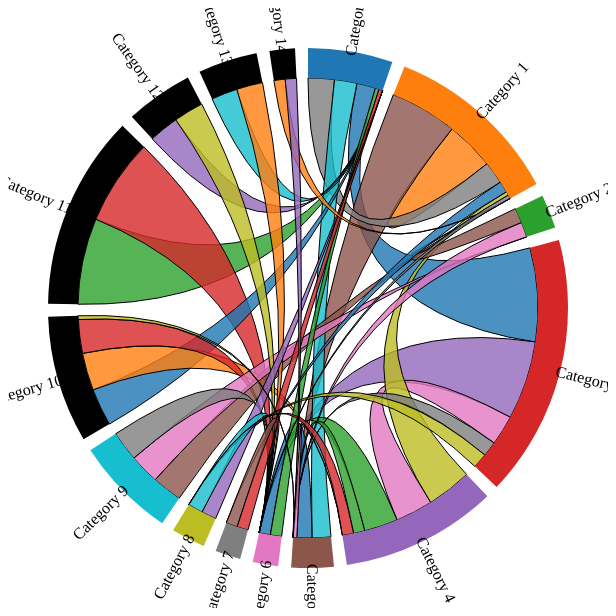
D3 v7 page, settled after 360 driven frames (6 s of simulated time); the page loaded 1 data file(s).


    // Load data from CSV file
    d3.csv("chord_plot.csv").then(function (data) {
      // Log the data array to the console
      console.log("Data array:", data);

      // Extract matrix from CSV data
      // const matrix = data.map(d => Object.values(d)[0].split(';').slice(1).map(Number).slice(1));
    
      // console.log("Data matric:", matrix);

      // Setup canvas dimensions
// Extract names from the CSV data
const names = data.map(entry => entry[Object.keys(entry)[0]].split(';')[0]);
console.log(names , "console")

// Create an empty matrix
// const matrixSize = names.length;
// const matrix = Array.from({ length: matrixSize }, () => Array(matrixSize).fill(0));

// // Fill the matrix with corresponding values
// data.forEach(entry => {
//     const values = entry[Object.keys(entry)[0]].split(';').slice(1).map(Number);
//     const name = values[0];
//     const index = names.indexOf(name);
//     if (index !== -1) {
//         for (let i = 0; i < matrixSize; i++) {
//             matrix[index][i] = values[i + 1] || 0;
//         }
//     }
// });


const newData = [
    [0, 7, 0, 5, 0, 6, 1, 1, 0],
    [6, 13, 0, 0, 1, 18, 1, 3, 0],
    [0, 4, 0, 0, 0, 4, 0, 0, 0],
    [25, 0, 0, 0, 8, 4, 21, 0, 4],
    [0, 12, 0, 10, 0, 3, 9, 0, 3],
    [5, 0, 0, 0, 0, 1, 4, 0, 0],
    [3, 0, 0, 0, 0, 3, 0, 0, 0],
    [3, 0, 0, 0, 0, 0, 3, 0, 0],
    [4, 0, 0, 0, 0, 0, 4, 0, 0],
    [0, 8, 8, 0, 0, 0, 8, 0, 0],
    [10, 0, 0, 0, 10, 1, 9, 0, 0],
    [23, 0, 0, 0, 0, 0, 23, 0, 0],
    [8, 0, 0, 0, 0, 0, 8, 0, 0],
    [7, 0, 0, 0, 0, 0, 7, 0, 0],
    [0, 3, 0, 0, 0, 3, 0, 0, 0]
];

// Determine the size of the matrix
const matrixSize = newData.length;

// Create an empty n x n matrix
const matrix = Array.from({ length: matrixSize }, () => Array(matrixSize).fill(0));

// Fill the matrix with the provided data
for (let i = 0; i < newData.length; i++) {
    for (let j = 0; j < newData[i].length; j++) {
        matrix[i][j] = newData[i][j];
    }
}

console.log("Updated Data matrix:", matrix);


      const width = 600;
      const height = 600;
      const outerRadius = Math.min(width, height) * 0.5 - 40;
      const innerRadius = outerRadius - 30;

      // Setup chord layout
      const chord = d3.chord()
        .padAngle(0.05)
        .sortSubgroups(d3.descending)
        .sortChords(d3.descending);

      // Setup arc generator
      const arc = d3.arc()
        .innerRadius(innerRadius)
        .outerRadius(outerRadius);

      // Setup ribbon generator
      const ribbon = d3.ribbon()
        .radius(innerRadius);

      // Setup SVG canvas
      const svg = d3.select('svg')
        .attr('width', width)
        .attr('height', height)
        .append('g')
        .attr('transform', `translate(${width / 2},${height / 2})`);

      // Convert matrix to chord layout
      const chords = chord(matrix);
console.log(chords ,"chord data")
      // Render chords
      const colorScale = d3.scaleOrdinal(d3.schemeCategory10);

// Render chords with different colors
svg.append('g')
    .selectAll('path')
    .data(chords)
    .join('path')
    .attr('d', ribbon)
    .attr('fill', (d, i) => colorScale(i)) // Assign color based on index
    .attr('fill-opacity', 0.8) // Set the fill-opacity to 0.5 for 50% transparency  
    .attr('stroke', 'black');

        // Render arcs (groups)
        svg.append('g')
            .selectAll('path')
            .data(chords.groups)
            .join('path')
            .style('fill', (d, i) => d3.schemeCategory10[i]) // Assign color based on group index
            .attr('d', arc);

      // Render labels
      svg.append('g')
        .selectAll('text')
        .data(chords.groups)
        .join('text')
        .each(d => {
          d.angle = (d.startAngle + d.endAngle) / 2;
        })
        .attr('dy', '.35em')
        .attr('transform', d => `
        rotate(${(d.angle * 180 / Math.PI - 90)})
        translate(${innerRadius + 26})
        ${d.angle > Math.PI ? 'rotate(180)' : ''}
    `)
        .attr('text-anchor', d => d.angle > Math.PI ? 'end' : null)
        .text((d, i) => `Category ${i}`);
    }).catch(function (error) {
      console.log(error);
    });
  

### data: chord_plot.csv
; Target based DR; Phenotypic DR; Toxicity assessment; Design new clinical trials; Mapping of diseases pathways; Disease-specific; Disease-agnostic; Biomarker identification; Predict adverse reactions
Patients data; 0; 7; 0; 5; 0; 6; 1; 1; 0
Cell lines data; 6; 13; 0; 0; 1; 18; 1; 3; 0
Drug combinations; 0; 4; 0; 0; 0; 4; 0; 0; 0
Drug-target interactions; 25; 0; 0; 0; 8; 4; 21; 0; 4
Drug-disease links; 0; 12; 0; 10; 0; 3; 9; 0; 3
Gene-disease links; 5; 0; 0; 0; 0; 1; 4; 0; 0
Cancer mutations; 3; 0; 0; 0; 0; 3; 0; 0; 0
Chemical structures; 3; 0; 0; 0; 0; 0; 3; 0; 0
Protein structures; 4; 0; 0; 0; 0; 0; 4; 0; 0
Toxicities; 0; 8; 8; 0; 0; 0; 8; 0; 0
Pathways; 10; 0; 0; 0; 10; 1; 9; 0; 0
Docking; 23; 0; 0; 0; 0; 0; 23; 0; 0
Homology modelling; 8; 0; 0; 0; 0; 0; 8; 0; 0
Binding sites; 7; 0; 0; 0; 0; 0; 7; 0; 0
Combination web-tools; 0; 3; 0; 0; 0; 3; 0; 0; 0